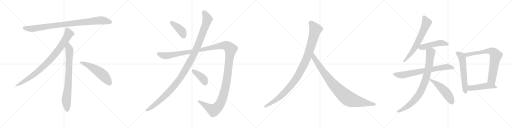
t = 0.00 s
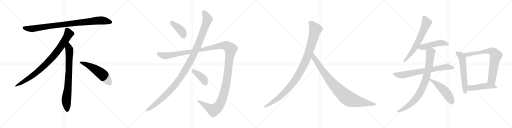
t = 3.16 s
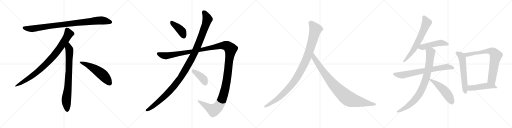
t = 6.31 s
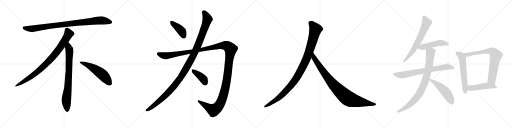
t = 9.47 s
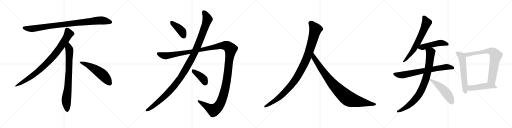
t = 12.62 s
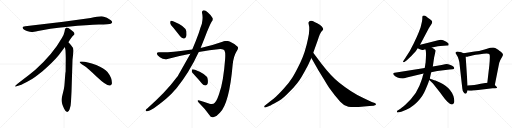
t = 15.78 s

The animated SVG that drew these frames (rendered in a browser with its animation timeline set to each time). Animation: 18 CSS @keyframes rules; one cycle of 15.78 s.

<svg version="1.1" viewBox="0 0 4096 1024" xmlns="http://www.w3.org/2000/svg">
  <g stroke="lightgray" stroke-dasharray="1,1" stroke-width="1" transform="scale(4, 4)">
    <line x1="0" y1="0" x2="256" y2="256"></line>
    <line x1="256" y1="0" x2="0" y2="256"></line>
    <line x1="128" y1="0" x2="128" y2="256"></line>
    <line x1="0" y1="128" x2="256" y2="128"></line>
    <line x1="256" y1="0" x2="512" y2="256"></line>
    <line x1="512" y1="0" x2="256" y2="256"></line>
    <line x1="384" y1="0" x2="384" y2="256"></line>
    <line x1="256" y1="128" x2="512" y2="128"></line>
    <line x1="512" y1="0" x2="768" y2="256"></line>
    <line x1="768" y1="0" x2="512" y2="256"></line>
    <line x1="640" y1="0" x2="640" y2="256"></line>
    <line x1="512" y1="128" x2="768" y2="128"></line>
    <line x1="768" y1="0" x2="1024" y2="256"></line>
    <line x1="1024" y1="0" x2="768" y2="256"></line>
    <line x1="896" y1="0" x2="896" y2="256"></line>
    <line x1="768" y1="128" x2="1024" y2="128"></line>
  </g>
<g transform="scale(1, -1) translate(0, -850)">
   <style type="text/css">
    @keyframes keyframes0 {
      from {
       stroke: black;
       stroke-dashoffset: 952;
       stroke-width: 128;
       }
       76% {
       animation-timing-function: step-end;
       stroke: black;
       stroke-dashoffset: 0;
       stroke-width: 128;
       }
       to {
       stroke: black;
       stroke-width: 1024;
       }
       }
       #make-me-a-hanzi-animation-0 {
         animation: keyframes0 1.024740s both;
         animation-delay: 0.000000s;
         animation-timing-function: linear;
       }
    @keyframes keyframes1 {
      from {
       stroke: black;
       stroke-dashoffset: 897;
       stroke-width: 128;
       }
       74% {
       animation-timing-function: step-end;
       stroke: black;
       stroke-dashoffset: 0;
       stroke-width: 128;
       }
       to {
       stroke: black;
       stroke-width: 1024;
       }
       }
       #make-me-a-hanzi-animation-1 {
         animation: keyframes1 0.979980s both;
         animation-delay: 1.024740s;
         animation-timing-function: linear;
       }
    @keyframes keyframes2 {
      from {
       stroke: black;
       stroke-dashoffset: 792;
       stroke-width: 128;
       }
       72% {
       animation-timing-function: step-end;
       stroke: black;
       stroke-dashoffset: 0;
       stroke-width: 128;
       }
       to {
       stroke: black;
       stroke-width: 1024;
       }
       }
       #make-me-a-hanzi-animation-2 {
         animation: keyframes2 0.894531s both;
         animation-delay: 2.004720s;
         animation-timing-function: linear;
       }
    @keyframes keyframes3 {
      from {
       stroke: black;
       stroke-dashoffset: 548;
       stroke-width: 128;
       }
       64% {
       animation-timing-function: step-end;
       stroke: black;
       stroke-dashoffset: 0;
       stroke-width: 128;
       }
       to {
       stroke: black;
       stroke-width: 1024;
       }
       }
       #make-me-a-hanzi-animation-3 {
         animation: keyframes3 0.695964s both;
         animation-delay: 2.899251s;
         animation-timing-function: linear;
       }
    @keyframes keyframes4 {
      from {
       stroke: black;
       stroke-dashoffset: 409;
       stroke-width: 128;
       }
       57% {
       animation-timing-function: step-end;
       stroke: black;
       stroke-dashoffset: 0;
       stroke-width: 128;
       }
       to {
       stroke: black;
       stroke-width: 1024;
       }
       }
       #make-me-a-hanzi-animation-4 {
         animation: keyframes4 0.582845s both;
         animation-delay: 3.595215s;
         animation-timing-function: linear;
       }
    @keyframes keyframes5 {
      from {
       stroke: black;
       stroke-dashoffset: 1212;
       stroke-width: 128;
       }
       80% {
       animation-timing-function: step-end;
       stroke: black;
       stroke-dashoffset: 0;
       stroke-width: 128;
       }
       to {
       stroke: black;
       stroke-width: 1024;
       }
       }
       #make-me-a-hanzi-animation-5 {
         animation: keyframes5 1.236328s both;
         animation-delay: 4.178060s;
         animation-timing-function: linear;
       }
    @keyframes keyframes6 {
      from {
       stroke: black;
       stroke-dashoffset: 1514;
       stroke-width: 128;
       }
       83% {
       animation-timing-function: step-end;
       stroke: black;
       stroke-dashoffset: 0;
       stroke-width: 128;
       }
       to {
       stroke: black;
       stroke-width: 1024;
       }
       }
       #make-me-a-hanzi-animation-6 {
         animation: keyframes6 1.482096s both;
         animation-delay: 5.414388s;
         animation-timing-function: linear;
       }
    @keyframes keyframes7 {
      from {
       stroke: black;
       stroke-dashoffset: 404;
       stroke-width: 128;
       }
       57% {
       animation-timing-function: step-end;
       stroke: black;
       stroke-dashoffset: 0;
       stroke-width: 128;
       }
       to {
       stroke: black;
       stroke-width: 1024;
       }
       }
       #make-me-a-hanzi-animation-7 {
         animation: keyframes7 0.578776s both;
         animation-delay: 6.896484s;
         animation-timing-function: linear;
       }
    @keyframes keyframes8 {
      from {
       stroke: black;
       stroke-dashoffset: 1082;
       stroke-width: 128;
       }
       78% {
       animation-timing-function: step-end;
       stroke: black;
       stroke-dashoffset: 0;
       stroke-width: 128;
       }
       to {
       stroke: black;
       stroke-width: 1024;
       }
       }
       #make-me-a-hanzi-animation-8 {
         animation: keyframes8 1.130534s both;
         animation-delay: 7.475260s;
         animation-timing-function: linear;
       }
    @keyframes keyframes9 {
      from {
       stroke: black;
       stroke-dashoffset: 935;
       stroke-width: 128;
       }
       75% {
       animation-timing-function: step-end;
       stroke: black;
       stroke-dashoffset: 0;
       stroke-width: 128;
       }
       to {
       stroke: black;
       stroke-width: 1024;
       }
       }
       #make-me-a-hanzi-animation-9 {
         animation: keyframes9 1.010905s both;
         animation-delay: 8.605794s;
         animation-timing-function: linear;
       }
    @keyframes keyframes10 {
      from {
       stroke: black;
       stroke-dashoffset: 666;
       stroke-width: 128;
       }
       68% {
       animation-timing-function: step-end;
       stroke: black;
       stroke-dashoffset: 0;
       stroke-width: 128;
       }
       to {
       stroke: black;
       stroke-width: 1024;
       }
       }
       #make-me-a-hanzi-animation-10 {
         animation: keyframes10 0.791992s both;
         animation-delay: 9.616699s;
         animation-timing-function: linear;
       }
    @keyframes keyframes11 {
      from {
       stroke: black;
       stroke-dashoffset: 493;
       stroke-width: 128;
       }
       62% {
       animation-timing-function: step-end;
       stroke: black;
       stroke-dashoffset: 0;
       stroke-width: 128;
       }
       to {
       stroke: black;
       stroke-width: 1024;
       }
       }
       #make-me-a-hanzi-animation-11 {
         animation: keyframes11 0.651204s both;
         animation-delay: 10.408691s;
         animation-timing-function: linear;
       }
    @keyframes keyframes12 {
      from {
       stroke: black;
       stroke-dashoffset: 732;
       stroke-width: 128;
       }
       70% {
       animation-timing-function: step-end;
       stroke: black;
       stroke-dashoffset: 0;
       stroke-width: 128;
       }
       to {
       stroke: black;
       stroke-width: 1024;
       }
       }
       #make-me-a-hanzi-animation-12 {
         animation: keyframes12 0.845703s both;
         animation-delay: 11.059895s;
         animation-timing-function: linear;
       }
    @keyframes keyframes13 {
      from {
       stroke: black;
       stroke-dashoffset: 867;
       stroke-width: 128;
       }
       74% {
       animation-timing-function: step-end;
       stroke: black;
       stroke-dashoffset: 0;
       stroke-width: 128;
       }
       to {
       stroke: black;
       stroke-width: 1024;
       }
       }
       #make-me-a-hanzi-animation-13 {
         animation: keyframes13 0.955566s both;
         animation-delay: 11.905598s;
         animation-timing-function: linear;
       }
    @keyframes keyframes14 {
      from {
       stroke: black;
       stroke-dashoffset: 513;
       stroke-width: 128;
       }
       63% {
       animation-timing-function: step-end;
       stroke: black;
       stroke-dashoffset: 0;
       stroke-width: 128;
       }
       to {
       stroke: black;
       stroke-width: 1024;
       }
       }
       #make-me-a-hanzi-animation-14 {
         animation: keyframes14 0.667480s both;
         animation-delay: 12.861164s;
         animation-timing-function: linear;
       }
    @keyframes keyframes15 {
      from {
       stroke: black;
       stroke-dashoffset: 594;
       stroke-width: 128;
       }
       66% {
       animation-timing-function: step-end;
       stroke: black;
       stroke-dashoffset: 0;
       stroke-width: 128;
       }
       to {
       stroke: black;
       stroke-width: 1024;
       }
       }
       #make-me-a-hanzi-animation-15 {
         animation: keyframes15 0.733398s both;
         animation-delay: 13.528644s;
         animation-timing-function: linear;
       }
    @keyframes keyframes16 {
      from {
       stroke: black;
       stroke-dashoffset: 761;
       stroke-width: 128;
       }
       71% {
       animation-timing-function: step-end;
       stroke: black;
       stroke-dashoffset: 0;
       stroke-width: 128;
       }
       to {
       stroke: black;
       stroke-width: 1024;
       }
       }
       #make-me-a-hanzi-animation-16 {
         animation: keyframes16 0.869303s both;
         animation-delay: 14.262042s;
         animation-timing-function: linear;
       }
    @keyframes keyframes17 {
      from {
       stroke: black;
       stroke-dashoffset: 484;
       stroke-width: 128;
       }
       61% {
       animation-timing-function: step-end;
       stroke: black;
       stroke-dashoffset: 0;
       stroke-width: 128;
       }
       to {
       stroke: black;
       stroke-width: 1024;
       }
       }
       #make-me-a-hanzi-animation-17 {
         animation: keyframes17 0.643880s both;
         animation-delay: 15.131345s;
         animation-timing-function: linear;
       }
</style>
<path d="M 725.0 705.5 L 507.0 676.5 L 202.0 639.5 Q 169.0 636.5 186.0 618.5 Q 194.0 611.5 215.0 602.5 Q 243.0 594.5 252.0 593.5 Q 262.0 592.5 304.0 601.5 Q 382.0 620.5 544.0 636.5 Q 706.0 651.5 791.0 653.5 Q 876.0 655.5 886.0 660.5 Q 908.0 670.5 887.0 687.5 Q 855.0 714.5 824.0 718.5 Q 794.0 722.5 725.0 705.5 Z" fill="lightgray"></path> 
<path d="M 547.0 511.5 Q 575.0 554.5 582.0 561.5 L 593.0 571.5 Q 596.0 574.5 596.0 580.5 Q 596.0 585.5 589.0 593.5 Q 571.0 610.5 547.0 625.5 Q 536.0 630.5 532.0 629.5 L 527.0 626.5 Q 525.0 625.5 523.0 621.5 Q 521.0 616.5 520.0 615.5 L 516.0 595.5 Q 513.0 576.5 495.0 545.5 Q 423.0 417.5 283.0 291.5 Q 234.0 250.5 179.0 209.5 Q 125.0 168.5 123.0 163.5 Q 116.0 153.5 133.0 159.5 L 158.0 167.5 Q 178.0 172.5 246.0 211.5 Q 267.0 222.5 340.0 280.5 Q 421.0 348.5 471.0 409.5 L 519.0 473.5 L 547.0 511.5 Z" fill="lightgray"></path> 
<path d="M 572.0 115.5 L 580.0 371.5 L 586.0 423.5 Q 588.0 439.5 588.0 446.5 Q 588.0 467.5 570.0 485.5 Q 568.0 490.5 547.0 511.5 C 526.0 533.5 514.0 503.5 519.0 473.5 L 524.0 445.5 Q 526.0 404.5 526.0 383.5 L 525.0 277.5 Q 523.0 271.5 521.0 241.5 L 517.0 188.5 Q 515.0 155.5 511.0 137.5 L 496.0 75.5 Q 488.0 47.5 497.0 22.5 L 499.0 13.5 Q 501.0 7.5 513.0 -19.5 Q 526.0 -46.5 538.0 -45.5 Q 550.0 -44.5 557.0 -23.5 L 565.0 6.5 Q 568.0 29.5 569.0 57.5 L 572.0 115.5 Z" fill="lightgray"></path> 
<path d="M 637.0 354.5 Q 640.0 343.5 670.0 325.5 Q 700.0 306.5 776.0 233.5 Q 853.0 160.5 880.0 165.5 Q 890.0 166.5 895.0 180.5 Q 899.0 224.5 860.0 274.5 Q 835.0 304.5 770.0 330.5 Q 687.0 361.5 649.0 358.5 Q 636.0 358.5 637.0 354.5 Z" fill="lightgray"></path> 
<path d="M 1387.0 628.5 Q 1412.0 597.5 1441.0 559.5 Q 1453.0 543.5 1469.0 541.5 Q 1479.0 540.5 1488.0 553.5 Q 1495.0 568.5 1491.0 600.5 Q 1485.0 639.5 1390.0 678.5 Q 1374.0 685.5 1367.0 683.5 Q 1361.0 680.5 1361.0 666.5 Q 1362.0 654.5 1387.0 628.5 Z" fill="lightgray"></path> 
<path d="M 1523.0 420.5 Q 1430.0 255.5 1420.0 238.5 Q 1416.0 235.5 1413.0 229.5 Q 1326.0 111.5 1178.0 -17.5 Q 1171.0 -21.5 1167.0 -28.5 Q 1161.0 -38.5 1173.0 -40.5 Q 1206.0 -43.5 1329.0 59.5 Q 1371.0 96.5 1412.0 144.5 Q 1512.0 265.5 1590.0 433.5 L 1605.0 466.5 L 1637.0 546.5 Q 1677.0 649.5 1693.0 675.5 Q 1706.0 688.5 1702.0 704.5 Q 1690.0 728.5 1661.0 752.5 Q 1643.0 770.5 1628.0 768.5 Q 1613.0 764.5 1616.0 747.5 Q 1626.0 710.5 1615.0 659.5 Q 1603.0 628.5 1591.0 588.5 Q 1566.0 518.5 1538.0 454.5 L 1523.0 420.5 Z" fill="lightgray"></path> 
<path d="M 1538.0 454.5 Q 1522.0 453.5 1506.0 449.5 Q 1361.0 428.5 1279.0 431.5 Q 1257.0 434.5 1255.0 421.5 Q 1254.0 409.5 1279.0 392.5 Q 1310.0 370.5 1340.0 378.5 Q 1431.0 403.5 1523.0 420.5 L 1590.0 433.5 Q 1675.0 449.5 1762.0 458.5 Q 1790.0 459.5 1796.0 445.5 Q 1805.0 426.5 1801.0 378.5 Q 1788.0 200.5 1755.0 105.5 Q 1737.0 45.5 1718.0 27.5 Q 1705.0 12.5 1676.0 20.5 Q 1634.0 33.5 1596.0 45.5 Q 1571.0 52.5 1589.0 29.5 Q 1644.0 -25.5 1675.0 -69.5 Q 1687.0 -94.5 1711.0 -86.5 Q 1733.0 -82.5 1759.0 -52.5 Q 1835.0 25.5 1861.0 330.5 Q 1867.0 397.5 1892.0 438.5 Q 1911.0 463.5 1901.0 475.5 Q 1882.0 497.5 1841.0 515.5 Q 1811.0 530.5 1780.0 515.5 Q 1704.0 487.5 1605.0 466.5 L 1538.0 454.5 Z" fill="lightgray"></path> 
<path d="M 1559.0 245.5 Q 1587.0 215.5 1617.0 180.5 Q 1627.0 167.5 1643.0 166.5 Q 1653.0 165.5 1660.0 177.5 Q 1666.0 190.5 1661.0 220.5 Q 1654.0 256.5 1560.0 292.5 Q 1545.0 296.5 1539.0 295.5 Q 1535.0 292.5 1534.0 279.5 Q 1535.0 269.5 1559.0 245.5 Z" fill="lightgray"></path> 
<path d="M 2462.0 324.5 L 2491.0 385.5 L 2506.0 428.5 L 2544.0 534.5 Q 2560.0 583.5 2572.0 597.5 Q 2584.0 610.5 2586.0 615.5 Q 2586.0 623.5 2580.0 630.5 Q 2576.0 639.5 2558.0 651.5 Q 2514.0 677.5 2494.0 683.5 Q 2474.0 688.5 2469.0 671.5 Q 2467.0 666.5 2470.0 654.5 Q 2474.0 642.5 2474.0 614.5 Q 2474.0 585.5 2464.0 539.5 Q 2442.0 430.5 2403.0 349.5 Q 2364.0 268.5 2338.0 227.5 Q 2312.0 185.5 2269.0 139.5 Q 2228.0 94.5 2207.0 76.5 Q 2185.0 56.5 2160.0 37.5 L 2117.0 3.5 Q 2111.0 -1.5 2115.0 -5.5 Q 2115.0 -12.5 2128.0 -7.5 L 2154.0 2.5 Q 2156.0 2.5 2193.0 22.5 Q 2230.0 41.5 2251.0 56.5 Q 2273.0 71.5 2312.0 111.5 Q 2352.0 150.5 2379.0 185.5 Q 2407.0 220.5 2462.0 324.5 Z" fill="lightgray"></path> 
<path d="M 2491.0 385.5 L 2548.0 286.5 L 2596.0 207.5 Q 2610.0 182.5 2633.0 148.5 L 2678.0 88.5 L 2722.0 36.5 Q 2751.0 3.5 2787.0 -3.5 Q 2824.0 -10.5 2912.0 -2.5 L 2956.0 2.5 L 2989.0 4.5 L 2999.0 7.5 Q 3009.0 7.5 3007.0 15.5 Q 3008.0 21.5 2998.0 26.5 L 2974.0 34.5 L 2911.0 63.5 Q 2811.0 110.5 2712.0 190.5 Q 2650.0 239.5 2575.0 336.5 L 2506.0 428.5 C 2488.0 452.5 2476.0 411.5 2491.0 385.5 Z" fill="lightgray"></path> 
<path d="M 3360.5 493.0 L 3430.5 625.0 Q 3438.5 639.0 3444.5 647.0 L 3454.5 663.0 Q 3463.5 683.0 3444.5 692.0 Q 3444.5 694.0 3437.5 699.0 Q 3430.5 703.0 3425.5 707.0 Q 3421.5 711.0 3410.5 719.0 Q 3399.5 727.0 3390.5 726.0 Q 3381.5 725.0 3379.5 719.0 Q 3378.5 715.0 3378.5 705.0 Q 3379.5 694.0 3374.5 673.0 L 3364.5 631.0 L 3348.5 588.0 Q 3338.5 562.0 3310.5 505.0 Q 3283.5 447.0 3242.5 386.0 L 3226.5 363.0 Q 3222.5 357.0 3225.5 354.0 Q 3229.5 351.0 3235.5 355.0 L 3254.5 369.0 Q 3293.5 402.0 3312.5 426.0 Q 3324.5 437.0 3328.5 445.0 L 3341.5 465.0 L 3360.5 493.0 Z" fill="lightgray"></path> 
<path d="M 3454.5 471.0 L 3484.5 477.0 Q 3501.5 481.0 3522.5 482.0 L 3577.5 487.0 Q 3586.5 486.0 3588.5 491.0 Q 3590.5 498.0 3586.5 504.0 Q 3574.5 518.0 3545.5 529.0 Q 3525.5 534.0 3504.5 528.0 Q 3429.5 508.0 3360.5 493.0 C 3331.5 487.0 3314.5 478.0 3341.5 465.0 L 3353.5 459.0 Q 3380.5 447.0 3389.5 453.0 L 3402.5 457.0 L 3454.5 471.0 Z" fill="lightgray"></path> 
<path d="M 3397.5 306.0 L 3182.5 272.0 L 3156.5 269.0 Q 3147.5 269.0 3145.5 261.0 Q 3143.5 253.0 3161.5 241.0 Q 3179.5 229.0 3200.5 225.0 L 3222.5 223.0 Q 3230.5 223.0 3254.5 231.0 L 3388.5 263.0 L 3449.5 273.0 L 3498.5 282.0 L 3596.5 295.0 L 3620.5 296.0 Q 3631.5 297.0 3633.5 302.0 Q 3635.5 306.0 3628.5 316.0 Q 3621.5 326.0 3598.5 333.0 Q 3576.5 340.0 3559.5 336.0 L 3532.5 330.0 L 3462.5 318.0 L 3397.5 306.0 Z" fill="lightgray"></path> 
<path d="M 3401.5 329.0 L 3397.5 306.0 L 3388.5 263.0 L 3381.5 240.0 Q 3378.5 222.0 3355.5 165.0 Q 3332.5 108.0 3286.5 57.0 L 3240.5 11.0 Q 3209.5 -15.0 3203.5 -19.0 L 3184.5 -32.0 Q 3173.5 -37.0 3175.5 -45.0 Q 3178.5 -51.0 3190.5 -48.0 L 3210.5 -43.0 Q 3230.5 -38.0 3249.5 -28.0 Q 3313.5 2.0 3359.5 59.0 Q 3382.5 87.0 3392.5 108.0 Q 3402.5 128.0 3420.5 172.0 L 3434.5 211.0 L 3438.5 223.0 L 3449.5 273.0 L 3462.5 318.0 L 3472.5 389.0 L 3485.5 446.0 Q 3481.5 457.0 3454.5 471.0 C 3428.5 486.0 3395.5 486.0 3402.5 457.0 L 3406.5 445.0 Q 3410.5 416.0 3404.5 347.0 Q 3402.5 343.0 3401.5 329.0 Z" fill="lightgray"></path> 
<path d="M 3434.5 211.0 L 3463.5 182.0 L 3520.5 111.0 L 3545.5 76.0 Q 3558.5 57.0 3579.5 36.0 Q 3601.5 15.0 3612.5 15.0 Q 3623.5 15.0 3631.5 27.0 Q 3639.5 38.0 3627.5 83.0 Q 3609.5 130.0 3566.5 162.0 Q 3540.5 182.0 3523.5 189.0 L 3483.5 206.0 Q 3475.5 208.0 3458.5 214.0 Q 3441.5 220.0 3438.5 223.0 C 3412.5 237.0 3413.5 232.0 3434.5 211.0 Z" fill="lightgray"></path> 
<path d="M 3708.5 425.0 L 3690.5 432.0 L 3670.5 436.0 Q 3658.5 439.0 3652.5 437.0 Q 3645.5 432.0 3643.5 428.0 Q 3642.5 424.0 3652.5 413.0 Q 3664.5 396.0 3669.5 374.0 Q 3675.5 351.0 3675.5 346.0 L 3698.5 142.0 Q 3699.5 121.0 3710.5 110.0 Q 3725.5 90.0 3734.5 111.0 L 3740.5 126.0 L 3740.5 167.0 L 3725.5 397.0 C 3724.5 419.0 3724.5 419.0 3708.5 425.0 Z" fill="lightgray"></path> 
<path d="M 3958.5 171.0 L 3993.5 346.0 Q 4004.5 378.0 4016.5 395.0 Q 4024.5 409.0 4023.5 414.0 Q 4023.5 419.0 4016.5 426.0 Q 4012.5 432.0 3985.5 452.0 Q 3958.5 471.0 3945.5 471.0 Q 3933.5 471.0 3921.5 468.0 L 3876.5 455.0 Q 3827.5 440.0 3796.5 438.0 L 3708.5 425.0 C 3678.5 421.0 3695.5 397.0 3725.5 397.0 L 3740.5 397.0 Q 3745.5 397.0 3777.5 406.0 Q 3810.5 414.0 3826.5 415.0 L 3867.5 420.0 Q 3908.5 424.0 3915.5 417.0 Q 3922.5 410.0 3914.5 327.0 L 3898.5 189.0 C 3895.5 159.0 3952.5 142.0 3958.5 171.0 Z" fill="lightgray"></path> 
<path d="M 3841.5 133.0 L 3908.5 141.0 Q 3936.5 146.0 3950.5 144.0 Q 3991.5 141.0 3970.5 159.0 L 3958.5 171.0 C 3937.5 192.0 3928.5 193.0 3898.5 189.0 L 3882.5 187.0 Q 3876.5 187.0 3845.5 180.0 Q 3815.5 172.0 3794.5 171.0 L 3770.5 169.0 Q 3748.5 169.0 3740.5 167.0 C 3710.5 162.0 3710.5 128.0 3740.5 126.0 L 3757.5 125.0 Q 3766.5 123.0 3784.5 127.0 Q 3803.5 130.0 3841.5 133.0 Z" fill="lightgray"></path> 
      <clipPath id="make-me-a-hanzi-clip-0">
      <path d="M 725.0 705.5 L 507.0 676.5 L 202.0 639.5 Q 169.0 636.5 186.0 618.5 Q 194.0 611.5 215.0 602.5 Q 243.0 594.5 252.0 593.5 Q 262.0 592.5 304.0 601.5 Q 382.0 620.5 544.0 636.5 Q 706.0 651.5 791.0 653.5 Q 876.0 655.5 886.0 660.5 Q 908.0 670.5 887.0 687.5 Q 855.0 714.5 824.0 718.5 Q 794.0 722.5 725.0 705.5 Z" fill="lightgray"></path>
      </clipPath>
      <path clip-path="url(#make-me-a-hanzi-clip-0)" d="M 194.0 628.5 L 216.0 621.5 L 273.0 621.5 L 502.0 654.5 L 785.0 685.5 L 824.0 686.5 L 884.0 674.5 " fill="none" id="make-me-a-hanzi-animation-0" stroke-dasharray="824 1648" stroke-linecap="round"></path>

      <clipPath id="make-me-a-hanzi-clip-1">
      <path d="M 547.0 511.5 Q 575.0 554.5 582.0 561.5 L 593.0 571.5 Q 596.0 574.5 596.0 580.5 Q 596.0 585.5 589.0 593.5 Q 571.0 610.5 547.0 625.5 Q 536.0 630.5 532.0 629.5 L 527.0 626.5 Q 525.0 625.5 523.0 621.5 Q 521.0 616.5 520.0 615.5 L 516.0 595.5 Q 513.0 576.5 495.0 545.5 Q 423.0 417.5 283.0 291.5 Q 234.0 250.5 179.0 209.5 Q 125.0 168.5 123.0 163.5 Q 116.0 153.5 133.0 159.5 L 158.0 167.5 Q 178.0 172.5 246.0 211.5 Q 267.0 222.5 340.0 280.5 Q 421.0 348.5 471.0 409.5 L 519.0 473.5 L 547.0 511.5 Z" fill="lightgray"></path>
      </clipPath>
      <path clip-path="url(#make-me-a-hanzi-clip-1)" d="M 537.0 616.5 L 550.0 579.5 L 546.0 570.5 L 500.0 496.5 L 420.0 391.5 L 318.0 290.5 L 263.0 246.5 L 128.0 162.5 " fill="none" id="make-me-a-hanzi-animation-1" stroke-dasharray="769 1538" stroke-linecap="round"></path>

      <clipPath id="make-me-a-hanzi-clip-2">
      <path d="M 572.0 115.5 L 580.0 371.5 L 586.0 423.5 Q 588.0 439.5 588.0 446.5 Q 588.0 467.5 570.0 485.5 Q 568.0 490.5 547.0 511.5 C 526.0 533.5 514.0 503.5 519.0 473.5 L 524.0 445.5 Q 526.0 404.5 526.0 383.5 L 525.0 277.5 Q 523.0 271.5 521.0 241.5 L 517.0 188.5 Q 515.0 155.5 511.0 137.5 L 496.0 75.5 Q 488.0 47.5 497.0 22.5 L 499.0 13.5 Q 501.0 7.5 513.0 -19.5 Q 526.0 -46.5 538.0 -45.5 Q 550.0 -44.5 557.0 -23.5 L 565.0 6.5 Q 568.0 29.5 569.0 57.5 L 572.0 115.5 Z" fill="lightgray"></path>
      </clipPath>
      <path clip-path="url(#make-me-a-hanzi-clip-2)" d="M 548.0 500.5 L 549.0 466.5 L 556.0 448.5 L 552.0 289.5 L 544.0 154.5 L 530.0 45.5 L 538.0 -32.5 " fill="none" id="make-me-a-hanzi-animation-2" stroke-dasharray="664 1328" stroke-linecap="round"></path>

      <clipPath id="make-me-a-hanzi-clip-3">
      <path d="M 637.0 354.5 Q 640.0 343.5 670.0 325.5 Q 700.0 306.5 776.0 233.5 Q 853.0 160.5 880.0 165.5 Q 890.0 166.5 895.0 180.5 Q 899.0 224.5 860.0 274.5 Q 835.0 304.5 770.0 330.5 Q 687.0 361.5 649.0 358.5 Q 636.0 358.5 637.0 354.5 Z" fill="lightgray"></path>
      </clipPath>
      <path clip-path="url(#make-me-a-hanzi-clip-3)" d="M 644.0 353.5 L 687.0 337.5 L 792.0 275.5 L 840.0 232.5 L 876.0 184.5 " fill="none" id="make-me-a-hanzi-animation-3" stroke-dasharray="420 840" stroke-linecap="round"></path>

      <clipPath id="make-me-a-hanzi-clip-4">
      <path d="M 1387.0 628.5 Q 1412.0 597.5 1441.0 559.5 Q 1453.0 543.5 1469.0 541.5 Q 1479.0 540.5 1488.0 553.5 Q 1495.0 568.5 1491.0 600.5 Q 1485.0 639.5 1390.0 678.5 Q 1374.0 685.5 1367.0 683.5 Q 1361.0 680.5 1361.0 666.5 Q 1362.0 654.5 1387.0 628.5 Z" fill="lightgray"></path>
      </clipPath>
      <path clip-path="url(#make-me-a-hanzi-clip-4)" d="M 1371.0 675.5 L 1446.0 609.5 L 1469.0 561.5 " fill="none" id="make-me-a-hanzi-animation-4" stroke-dasharray="281 562" stroke-linecap="round"></path>

      <clipPath id="make-me-a-hanzi-clip-5">
      <path d="M 1523.0 420.5 Q 1430.0 255.5 1420.0 238.5 Q 1416.0 235.5 1413.0 229.5 Q 1326.0 111.5 1178.0 -17.5 Q 1171.0 -21.5 1167.0 -28.5 Q 1161.0 -38.5 1173.0 -40.5 Q 1206.0 -43.5 1329.0 59.5 Q 1371.0 96.5 1412.0 144.5 Q 1512.0 265.5 1590.0 433.5 L 1605.0 466.5 L 1637.0 546.5 Q 1677.0 649.5 1693.0 675.5 Q 1706.0 688.5 1702.0 704.5 Q 1690.0 728.5 1661.0 752.5 Q 1643.0 770.5 1628.0 768.5 Q 1613.0 764.5 1616.0 747.5 Q 1626.0 710.5 1615.0 659.5 Q 1603.0 628.5 1591.0 588.5 Q 1566.0 518.5 1538.0 454.5 L 1523.0 420.5 Z" fill="lightgray"></path>
      </clipPath>
      <path clip-path="url(#make-me-a-hanzi-clip-5)" d="M 1631.0 752.5 L 1660.0 697.5 L 1648.0 656.5 L 1555.0 422.5 L 1487.0 298.5 L 1440.0 222.5 L 1348.0 111.5 L 1270.0 36.5 L 1176.0 -31.5 " fill="none" id="make-me-a-hanzi-animation-5" stroke-dasharray="1084 2168" stroke-linecap="round"></path>

      <clipPath id="make-me-a-hanzi-clip-6">
      <path d="M 1538.0 454.5 Q 1522.0 453.5 1506.0 449.5 Q 1361.0 428.5 1279.0 431.5 Q 1257.0 434.5 1255.0 421.5 Q 1254.0 409.5 1279.0 392.5 Q 1310.0 370.5 1340.0 378.5 Q 1431.0 403.5 1523.0 420.5 L 1590.0 433.5 Q 1675.0 449.5 1762.0 458.5 Q 1790.0 459.5 1796.0 445.5 Q 1805.0 426.5 1801.0 378.5 Q 1788.0 200.5 1755.0 105.5 Q 1737.0 45.5 1718.0 27.5 Q 1705.0 12.5 1676.0 20.5 Q 1634.0 33.5 1596.0 45.5 Q 1571.0 52.5 1589.0 29.5 Q 1644.0 -25.5 1675.0 -69.5 Q 1687.0 -94.5 1711.0 -86.5 Q 1733.0 -82.5 1759.0 -52.5 Q 1835.0 25.5 1861.0 330.5 Q 1867.0 397.5 1892.0 438.5 Q 1911.0 463.5 1901.0 475.5 Q 1882.0 497.5 1841.0 515.5 Q 1811.0 530.5 1780.0 515.5 Q 1704.0 487.5 1605.0 466.5 L 1538.0 454.5 Z" fill="lightgray"></path>
      </clipPath>
      <path clip-path="url(#make-me-a-hanzi-clip-6)" d="M 1266.0 419.5 L 1329.0 403.5 L 1783.0 486.5 L 1814.0 483.5 L 1840.0 463.5 L 1845.0 456.5 L 1809.0 173.5 L 1784.0 77.5 L 1760.0 18.5 L 1734.0 -15.5 L 1709.0 -30.5 L 1589.0 38.5 " fill="none" id="make-me-a-hanzi-animation-6" stroke-dasharray="1386 2772" stroke-linecap="round"></path>

      <clipPath id="make-me-a-hanzi-clip-7">
      <path d="M 1559.0 245.5 Q 1587.0 215.5 1617.0 180.5 Q 1627.0 167.5 1643.0 166.5 Q 1653.0 165.5 1660.0 177.5 Q 1666.0 190.5 1661.0 220.5 Q 1654.0 256.5 1560.0 292.5 Q 1545.0 296.5 1539.0 295.5 Q 1535.0 292.5 1534.0 279.5 Q 1535.0 269.5 1559.0 245.5 Z" fill="lightgray"></path>
      </clipPath>
      <path clip-path="url(#make-me-a-hanzi-clip-7)" d="M 1543.0 289.5 L 1618.0 227.5 L 1644.0 184.5 " fill="none" id="make-me-a-hanzi-animation-7" stroke-dasharray="276 552" stroke-linecap="round"></path>

      <clipPath id="make-me-a-hanzi-clip-8">
      <path d="M 2462.0 324.5 L 2491.0 385.5 L 2506.0 428.5 L 2544.0 534.5 Q 2560.0 583.5 2572.0 597.5 Q 2584.0 610.5 2586.0 615.5 Q 2586.0 623.5 2580.0 630.5 Q 2576.0 639.5 2558.0 651.5 Q 2514.0 677.5 2494.0 683.5 Q 2474.0 688.5 2469.0 671.5 Q 2467.0 666.5 2470.0 654.5 Q 2474.0 642.5 2474.0 614.5 Q 2474.0 585.5 2464.0 539.5 Q 2442.0 430.5 2403.0 349.5 Q 2364.0 268.5 2338.0 227.5 Q 2312.0 185.5 2269.0 139.5 Q 2228.0 94.5 2207.0 76.5 Q 2185.0 56.5 2160.0 37.5 L 2117.0 3.5 Q 2111.0 -1.5 2115.0 -5.5 Q 2115.0 -12.5 2128.0 -7.5 L 2154.0 2.5 Q 2156.0 2.5 2193.0 22.5 Q 2230.0 41.5 2251.0 56.5 Q 2273.0 71.5 2312.0 111.5 Q 2352.0 150.5 2379.0 185.5 Q 2407.0 220.5 2462.0 324.5 Z" fill="lightgray"></path>
      </clipPath>
      <path clip-path="url(#make-me-a-hanzi-clip-8)" d="M 2486.0 667.5 L 2524.0 614.5 L 2462.0 403.5 L 2402.0 278.5 L 2346.0 187.5 L 2277.0 110.5 L 2193.0 40.5 L 2122.0 -2.5 " fill="none" id="make-me-a-hanzi-animation-8" stroke-dasharray="954 1908" stroke-linecap="round"></path>

      <clipPath id="make-me-a-hanzi-clip-9">
      <path d="M 2491.0 385.5 L 2548.0 286.5 L 2596.0 207.5 Q 2610.0 182.5 2633.0 148.5 L 2678.0 88.5 L 2722.0 36.5 Q 2751.0 3.5 2787.0 -3.5 Q 2824.0 -10.5 2912.0 -2.5 L 2956.0 2.5 L 2989.0 4.5 L 2999.0 7.5 Q 3009.0 7.5 3007.0 15.5 Q 3008.0 21.5 2998.0 26.5 L 2974.0 34.5 L 2911.0 63.5 Q 2811.0 110.5 2712.0 190.5 Q 2650.0 239.5 2575.0 336.5 L 2506.0 428.5 C 2488.0 452.5 2476.0 411.5 2491.0 385.5 Z" fill="lightgray"></path>
      </clipPath>
      <path clip-path="url(#make-me-a-hanzi-clip-9)" d="M 2507.0 420.5 L 2512.0 387.5 L 2629.0 219.5 L 2703.0 135.5 L 2771.0 72.5 L 2796.0 56.5 L 2830.0 45.5 L 2998.0 16.5 " fill="none" id="make-me-a-hanzi-animation-9" stroke-dasharray="807 1614" stroke-linecap="round"></path>

      <clipPath id="make-me-a-hanzi-clip-10">
      <path d="M 3360.5 493.0 L 3430.5 625.0 Q 3438.5 639.0 3444.5 647.0 L 3454.5 663.0 Q 3463.5 683.0 3444.5 692.0 Q 3444.5 694.0 3437.5 699.0 Q 3430.5 703.0 3425.5 707.0 Q 3421.5 711.0 3410.5 719.0 Q 3399.5 727.0 3390.5 726.0 Q 3381.5 725.0 3379.5 719.0 Q 3378.5 715.0 3378.5 705.0 Q 3379.5 694.0 3374.5 673.0 L 3364.5 631.0 L 3348.5 588.0 Q 3338.5 562.0 3310.5 505.0 Q 3283.5 447.0 3242.5 386.0 L 3226.5 363.0 Q 3222.5 357.0 3225.5 354.0 Q 3229.5 351.0 3235.5 355.0 L 3254.5 369.0 Q 3293.5 402.0 3312.5 426.0 Q 3324.5 437.0 3328.5 445.0 L 3341.5 465.0 L 3360.5 493.0 Z" fill="lightgray"></path>
      </clipPath>
      <path clip-path="url(#make-me-a-hanzi-clip-10)" d="M 3392.5 711.0 L 3412.5 669.0 L 3381.5 592.0 L 3303.5 445.0 L 3230.5 358.0 " fill="none" id="make-me-a-hanzi-animation-10" stroke-dasharray="538 1076" stroke-linecap="round"></path>

      <clipPath id="make-me-a-hanzi-clip-11">
      <path d="M 3454.5 471.0 L 3484.5 477.0 Q 3501.5 481.0 3522.5 482.0 L 3577.5 487.0 Q 3586.5 486.0 3588.5 491.0 Q 3590.5 498.0 3586.5 504.0 Q 3574.5 518.0 3545.5 529.0 Q 3525.5 534.0 3504.5 528.0 Q 3429.5 508.0 3360.5 493.0 C 3331.5 487.0 3314.5 478.0 3341.5 465.0 L 3353.5 459.0 Q 3380.5 447.0 3389.5 453.0 L 3402.5 457.0 L 3454.5 471.0 Z" fill="lightgray"></path>
      </clipPath>
      <path clip-path="url(#make-me-a-hanzi-clip-11)" d="M 3349.5 466.0 L 3525.5 507.0 L 3580.5 496.0 " fill="none" id="make-me-a-hanzi-animation-11" stroke-dasharray="365 730" stroke-linecap="round"></path>

      <clipPath id="make-me-a-hanzi-clip-12">
      <path d="M 3397.5 306.0 L 3182.5 272.0 L 3156.5 269.0 Q 3147.5 269.0 3145.5 261.0 Q 3143.5 253.0 3161.5 241.0 Q 3179.5 229.0 3200.5 225.0 L 3222.5 223.0 Q 3230.5 223.0 3254.5 231.0 L 3388.5 263.0 L 3449.5 273.0 L 3498.5 282.0 L 3596.5 295.0 L 3620.5 296.0 Q 3631.5 297.0 3633.5 302.0 Q 3635.5 306.0 3628.5 316.0 Q 3621.5 326.0 3598.5 333.0 Q 3576.5 340.0 3559.5 336.0 L 3532.5 330.0 L 3462.5 318.0 L 3397.5 306.0 Z" fill="lightgray"></path>
      </clipPath>
      <path clip-path="url(#make-me-a-hanzi-clip-12)" d="M 3155.5 259.0 L 3219.5 250.0 L 3557.5 313.0 L 3599.5 314.0 L 3623.5 306.0 " fill="none" id="make-me-a-hanzi-animation-12" stroke-dasharray="604 1208" stroke-linecap="round"></path>

      <clipPath id="make-me-a-hanzi-clip-13">
      <path d="M 3401.5 329.0 L 3397.5 306.0 L 3388.5 263.0 L 3381.5 240.0 Q 3378.5 222.0 3355.5 165.0 Q 3332.5 108.0 3286.5 57.0 L 3240.5 11.0 Q 3209.5 -15.0 3203.5 -19.0 L 3184.5 -32.0 Q 3173.5 -37.0 3175.5 -45.0 Q 3178.5 -51.0 3190.5 -48.0 L 3210.5 -43.0 Q 3230.5 -38.0 3249.5 -28.0 Q 3313.5 2.0 3359.5 59.0 Q 3382.5 87.0 3392.5 108.0 Q 3402.5 128.0 3420.5 172.0 L 3434.5 211.0 L 3438.5 223.0 L 3449.5 273.0 L 3462.5 318.0 L 3472.5 389.0 L 3485.5 446.0 Q 3481.5 457.0 3454.5 471.0 C 3428.5 486.0 3395.5 486.0 3402.5 457.0 L 3406.5 445.0 Q 3410.5 416.0 3404.5 347.0 Q 3402.5 343.0 3401.5 329.0 Z" fill="lightgray"></path>
      </clipPath>
      <path clip-path="url(#make-me-a-hanzi-clip-13)" d="M 3410.5 453.0 L 3444.5 431.0 L 3433.5 329.0 L 3391.5 174.0 L 3358.5 106.0 L 3314.5 48.0 L 3248.5 -8.0 L 3184.5 -41.0 " fill="none" id="make-me-a-hanzi-animation-13" stroke-dasharray="739 1478" stroke-linecap="round"></path>

      <clipPath id="make-me-a-hanzi-clip-14">
      <path d="M 3434.5 211.0 L 3463.5 182.0 L 3520.5 111.0 L 3545.5 76.0 Q 3558.5 57.0 3579.5 36.0 Q 3601.5 15.0 3612.5 15.0 Q 3623.5 15.0 3631.5 27.0 Q 3639.5 38.0 3627.5 83.0 Q 3609.5 130.0 3566.5 162.0 Q 3540.5 182.0 3523.5 189.0 L 3483.5 206.0 Q 3475.5 208.0 3458.5 214.0 Q 3441.5 220.0 3438.5 223.0 C 3412.5 237.0 3413.5 232.0 3434.5 211.0 Z" fill="lightgray"></path>
      </clipPath>
      <path clip-path="url(#make-me-a-hanzi-clip-14)" d="M 3438.5 216.0 L 3516.5 162.0 L 3550.5 130.0 L 3585.5 85.0 L 3612.5 33.0 " fill="none" id="make-me-a-hanzi-animation-14" stroke-dasharray="385 770" stroke-linecap="round"></path>

      <clipPath id="make-me-a-hanzi-clip-15">
      <path d="M 3708.5 425.0 L 3690.5 432.0 L 3670.5 436.0 Q 3658.5 439.0 3652.5 437.0 Q 3645.5 432.0 3643.5 428.0 Q 3642.5 424.0 3652.5 413.0 Q 3664.5 396.0 3669.5 374.0 Q 3675.5 351.0 3675.5 346.0 L 3698.5 142.0 Q 3699.5 121.0 3710.5 110.0 Q 3725.5 90.0 3734.5 111.0 L 3740.5 126.0 L 3740.5 167.0 L 3725.5 397.0 C 3724.5 419.0 3724.5 419.0 3708.5 425.0 Z" fill="lightgray"></path>
      </clipPath>
      <path clip-path="url(#make-me-a-hanzi-clip-15)" d="M 3652.5 428.0 L 3681.5 411.0 L 3696.5 387.0 L 3722.5 112.0 " fill="none" id="make-me-a-hanzi-animation-15" stroke-dasharray="466 932" stroke-linecap="round"></path>

      <clipPath id="make-me-a-hanzi-clip-16">
      <path d="M 3958.5 171.0 L 3993.5 346.0 Q 4004.5 378.0 4016.5 395.0 Q 4024.5 409.0 4023.5 414.0 Q 4023.5 419.0 4016.5 426.0 Q 4012.5 432.0 3985.5 452.0 Q 3958.5 471.0 3945.5 471.0 Q 3933.5 471.0 3921.5 468.0 L 3876.5 455.0 Q 3827.5 440.0 3796.5 438.0 L 3708.5 425.0 C 3678.5 421.0 3695.5 397.0 3725.5 397.0 L 3740.5 397.0 Q 3745.5 397.0 3777.5 406.0 Q 3810.5 414.0 3826.5 415.0 L 3867.5 420.0 Q 3908.5 424.0 3915.5 417.0 Q 3922.5 410.0 3914.5 327.0 L 3898.5 189.0 C 3895.5 159.0 3952.5 142.0 3958.5 171.0 Z" fill="lightgray"></path>
      </clipPath>
      <path clip-path="url(#make-me-a-hanzi-clip-16)" d="M 3716.5 423.0 L 3741.5 413.0 L 3888.5 440.0 L 3920.5 443.0 L 3947.5 434.0 L 3966.5 406.0 L 3933.5 212.0 L 3952.5 180.0 " fill="none" id="make-me-a-hanzi-animation-16" stroke-dasharray="633 1266" stroke-linecap="round"></path>

      <clipPath id="make-me-a-hanzi-clip-17">
      <path d="M 3841.5 133.0 L 3908.5 141.0 Q 3936.5 146.0 3950.5 144.0 Q 3991.5 141.0 3970.5 159.0 L 3958.5 171.0 C 3937.5 192.0 3928.5 193.0 3898.5 189.0 L 3882.5 187.0 Q 3876.5 187.0 3845.5 180.0 Q 3815.5 172.0 3794.5 171.0 L 3770.5 169.0 Q 3748.5 169.0 3740.5 167.0 C 3710.5 162.0 3710.5 128.0 3740.5 126.0 L 3757.5 125.0 Q 3766.5 123.0 3784.5 127.0 Q 3803.5 130.0 3841.5 133.0 Z" fill="lightgray"></path>
      </clipPath>
      <path clip-path="url(#make-me-a-hanzi-clip-17)" d="M 3745.5 133.0 L 3761.5 147.0 L 3897.5 164.0 L 3951.5 158.0 L 3962.5 148.0 " fill="none" id="make-me-a-hanzi-animation-17" stroke-dasharray="356 712" stroke-linecap="round"></path>

</g>
</svg>
